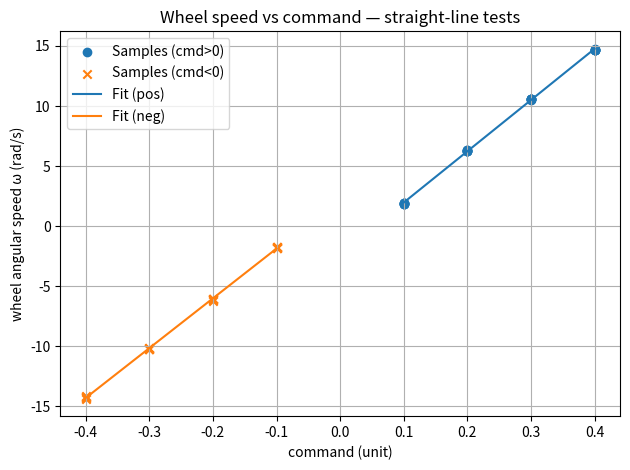
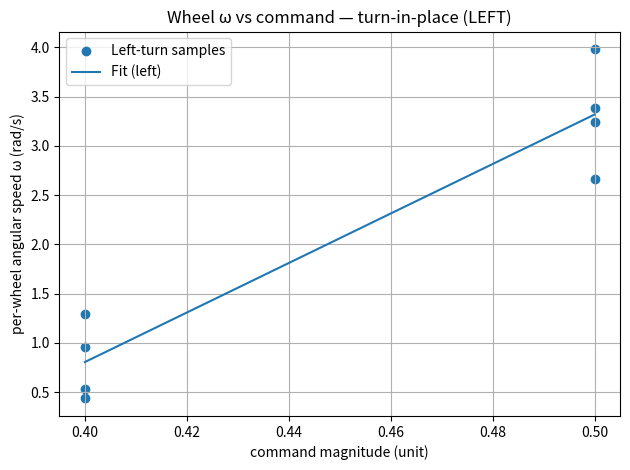
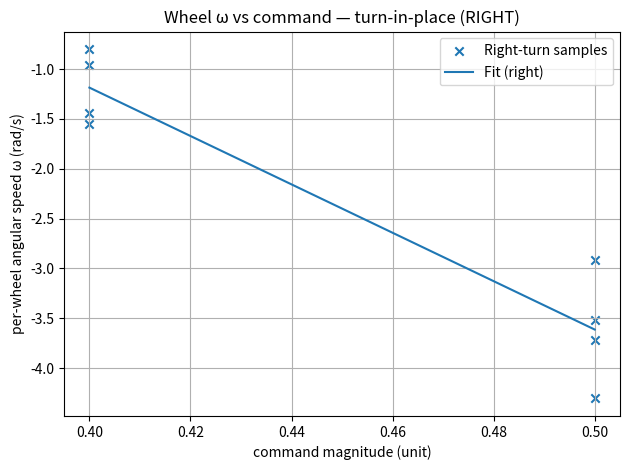

These figures' Python source, in order:
#!/usr/bin/env python3
import math
import numpy as np
import matplotlib.pyplot as plt

# --- constants ---
R = 0.040           # wheel radius [m]
DT = 1.0            # straight-line sample duration [s]
HALF_TRACK = 0.064  # half track [m] (given)
YAW_TO_WHEEL = HALF_TRACK / R  # omega_wheel = (l/R) * yaw_rate

# --- STRAIGHT-LINE measurements (distance in meters over 1 s) ---
# CMD applied to both L and R; six repeats per row
data_straight = {
    +0.1: [0.077, 0.075, 0.076, 0.078, 0.075, 0.075],
    +0.2: [0.250, 0.251, 0.251, 0.253, 0.250, 0.252],
    +0.3: [0.422, 0.421, 0.425, 0.424, 0.424, 0.423],
    +0.4: [0.588, 0.585, 0.590, 0.588, 0.587, 0.588],
    -0.1: [0.070, 0.070, 0.073, 0.073, 0.071, 0.074],
    -0.2: [0.248, 0.244, 0.244, 0.245, 0.244, 0.243],
    -0.3: [0.408, 0.410, 0.405, 0.410, 0.406, 0.408],
    -0.4: [0.572, 0.575, 0.570, 0.569, 0.567, 0.569],
}

# Flatten into (cmd, omega) samples, using omega = l / (R * DT), sign from cmd
xs, ys = [], []
for cmd, dists in data_straight.items():
    for l in dists:
        omega_mag = l / (R * DT)                 # rad/s, magnitude
        omega = math.copysign(omega_mag, cmd)    # sign by cmd
        xs.append(cmd)
        ys.append(omega)

x = np.array(xs)
y = np.array(ys)

# Split and fit straight-line pos/neg subsets: y = m*x + b
pos_mask = x > 0
neg_mask = x < 0
x_pos, y_pos = x[pos_mask], y[pos_mask]
x_neg, y_neg = x[neg_mask], y[neg_mask]
m_pos, b_pos = np.polyfit(x_pos, y_pos, 1)
m_neg, b_neg = np.polyfit(x_neg, y_neg, 1)

print("STRAIGHT LINE fits (ω = m * cmd + b):")
print(f"  Positive cmds: m = {m_pos:.4f} rad/s per unit, b = {b_pos:+.4f} rad/s")
print(f"  Negative cmds: m = {m_neg:.4f} rad/s per unit, b = {b_neg:+.4f} rad/s")
print()

# --- TURN-IN-PLACE measurements (from IMU yaw rate) ---
# For pure spin: ω_z = (R/ℓ) * ω_wheel  →  ω_wheel = (ℓ/R) * ω_z
# We'll treat x-axis as the command magnitude (0.4, 0.5) and y as signed per-wheel ω.

# Left turns (cmd_sign = +1): (L=-u, R=+u) → wz_mean is positive in your logs
spin_left_yaw = {
    0.5: [2.489983, 2.115595, 2.025874, 1.666194],
    0.4: [0.810316, 0.599074, 0.272914, 0.334295],
}

# Right turns (cmd_sign = -1): (L=+u, R=-u) → wz_mean is negative in your logs
spin_right_yaw = {
    0.5: [-2.689828, -2.323768, -2.195728, -1.821701],
    0.4: [-0.968887, -0.897814, -0.599232, -0.499477],
}

def flatten_spin_dict(yaw_dict):
    """Return arrays (u_cmd, omega_wheel) with u_cmd>0 and signed wheel-omega."""
    xs_cmd, ys_omega = [], []
    for u, wz_list in yaw_dict.items():
        for wz in wz_list:
            xs_cmd.append(u)                 # x: command magnitude (positive)
            ys_omega.append(YAW_TO_WHEEL * wz)  # y: signed per-wheel ω
    return np.array(xs_cmd), np.array(ys_omega)

# Left-turn plot & fit
x_left, y_left = flatten_spin_dict(spin_left_yaw)
m_left, b_left = np.polyfit(x_left, y_left, 1)

# Right-turn plot & fit
x_right, y_right = flatten_spin_dict(spin_right_yaw)
m_right, b_right = np.polyfit(x_right, y_right, 1)

print("TURN-IN-PLACE fits (per-wheel ω = m * cmd_mag + b):")
print(f"  Left turns:  m = {m_left:.4f} rad/s per unit, b = {b_left:+.4f} rad/s")
print(f"  Right turns: m = {m_right:.4f} rad/s per unit, b = {b_right:+.4f} rad/s")
print(f"(Used HALF_TRACK={HALF_TRACK:.3f} m, R={R:.3f} m → ω_wheel = {(HALF_TRACK/R):.3f} * yaw_rate)")
print()

# --- PLOTS ---
# 1) Straight-line mapping
plt.figure()
plt.scatter(x_pos, y_pos, label="Samples (cmd>0)", marker='o')
plt.scatter(x_neg, y_neg, label="Samples (cmd<0)", marker='x')
xpos_line = np.array([x_pos.min(), x_pos.max()])
xneg_line = np.array([x_neg.min(), x_neg.max()])
plt.plot(xpos_line, m_pos * xpos_line + b_pos, label="Fit (pos)")
plt.plot(xneg_line, m_neg * xneg_line + b_neg, label="Fit (neg)")
plt.xlabel("command (unit)")
plt.ylabel("wheel angular speed ω (rad/s)")
plt.title("Wheel speed vs command — straight-line tests")
plt.grid(True)
plt.legend()
plt.tight_layout()
plt.savefig("omega_vs_cmd_straight.png", dpi=150)

# 2) Turn-in-place — LEFT
plt.figure()
plt.scatter(x_left, y_left, label="Left-turn samples", marker='o')
x_left_line = np.array([x_left.min(), x_left.max()])
plt.plot(x_left_line, m_left * x_left_line + b_left, label="Fit (left)")
plt.xlabel("command magnitude (unit)")
plt.ylabel("per-wheel angular speed ω (rad/s)")
plt.title("Wheel ω vs command — turn-in-place (LEFT)")
plt.grid(True)
plt.legend()
plt.tight_layout()
plt.savefig("omega_vs_cmd_spin_left.png", dpi=150)

# 3) Turn-in-place — RIGHT
plt.figure()
plt.scatter(x_right, y_right, label="Right-turn samples", marker='x')
x_right_line = np.array([x_right.min(), x_right.max()])
plt.plot(x_right_line, m_right * x_right_line + b_right, label="Fit (right)")
plt.xlabel("command magnitude (unit)")
plt.ylabel("per-wheel angular speed ω (rad/s)")
plt.title("Wheel ω vs command — turn-in-place (RIGHT)")
plt.grid(True)
plt.legend()
plt.tight_layout()
plt.savefig("omega_vs_cmd_spin_right.png", dpi=150)

plt.show()
